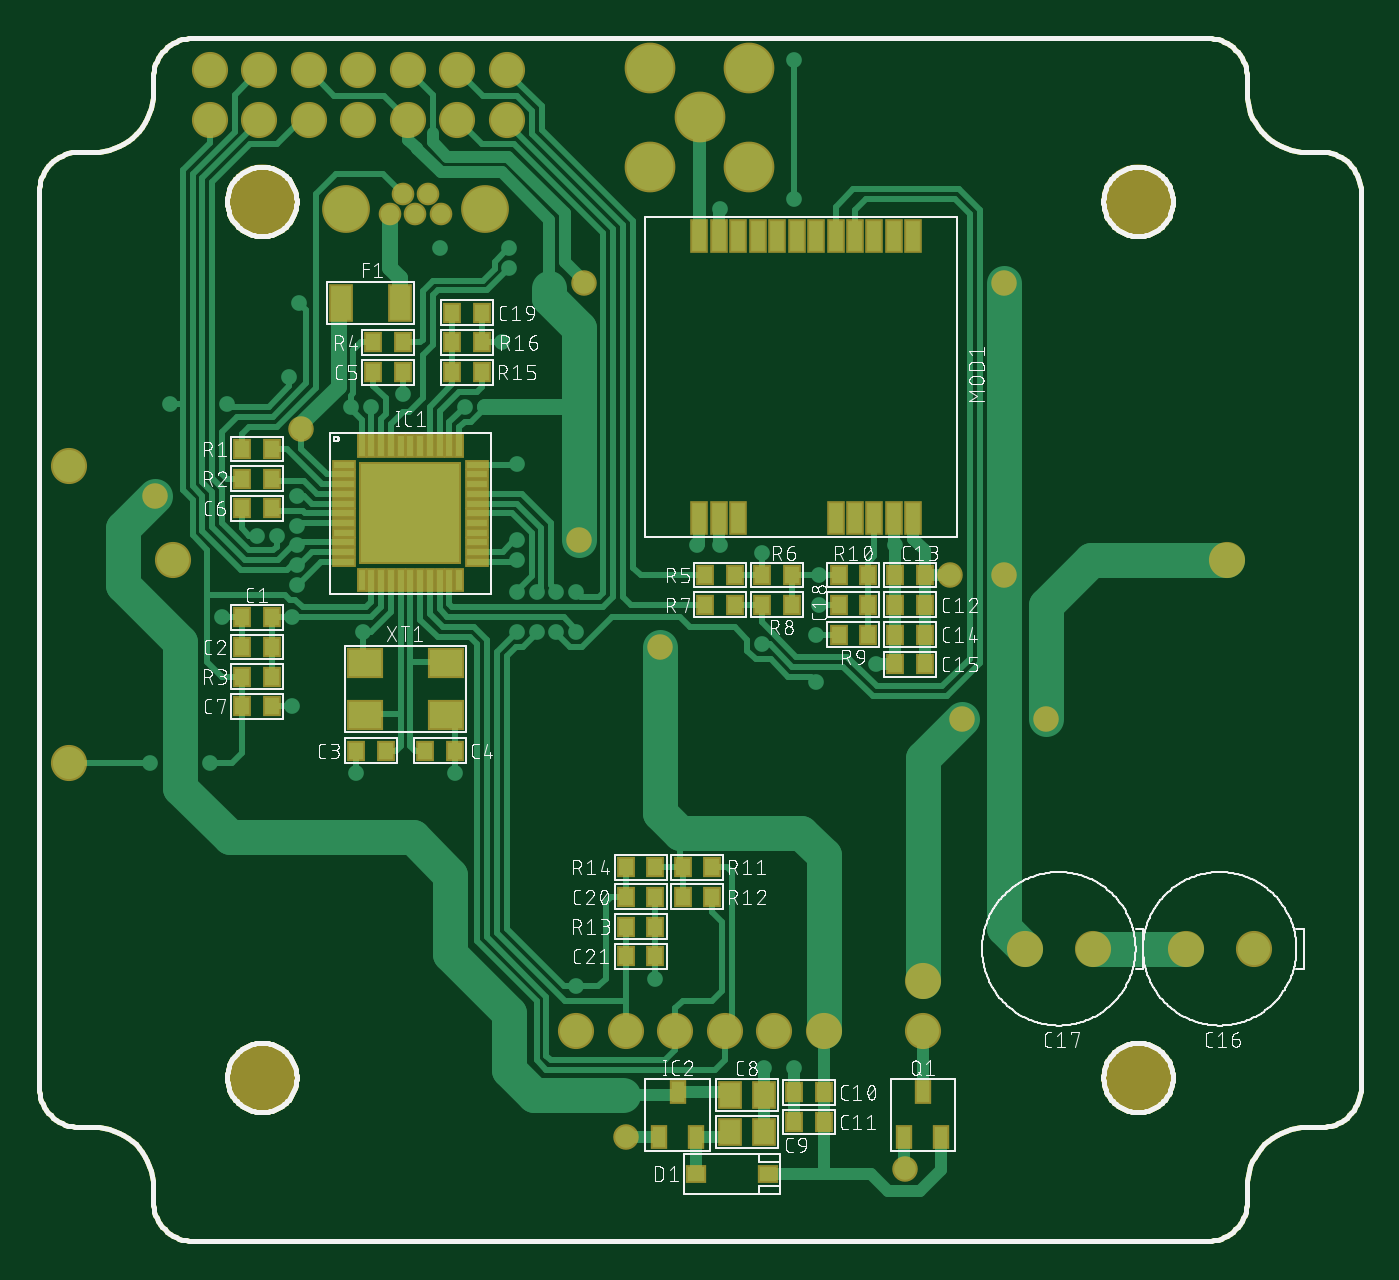
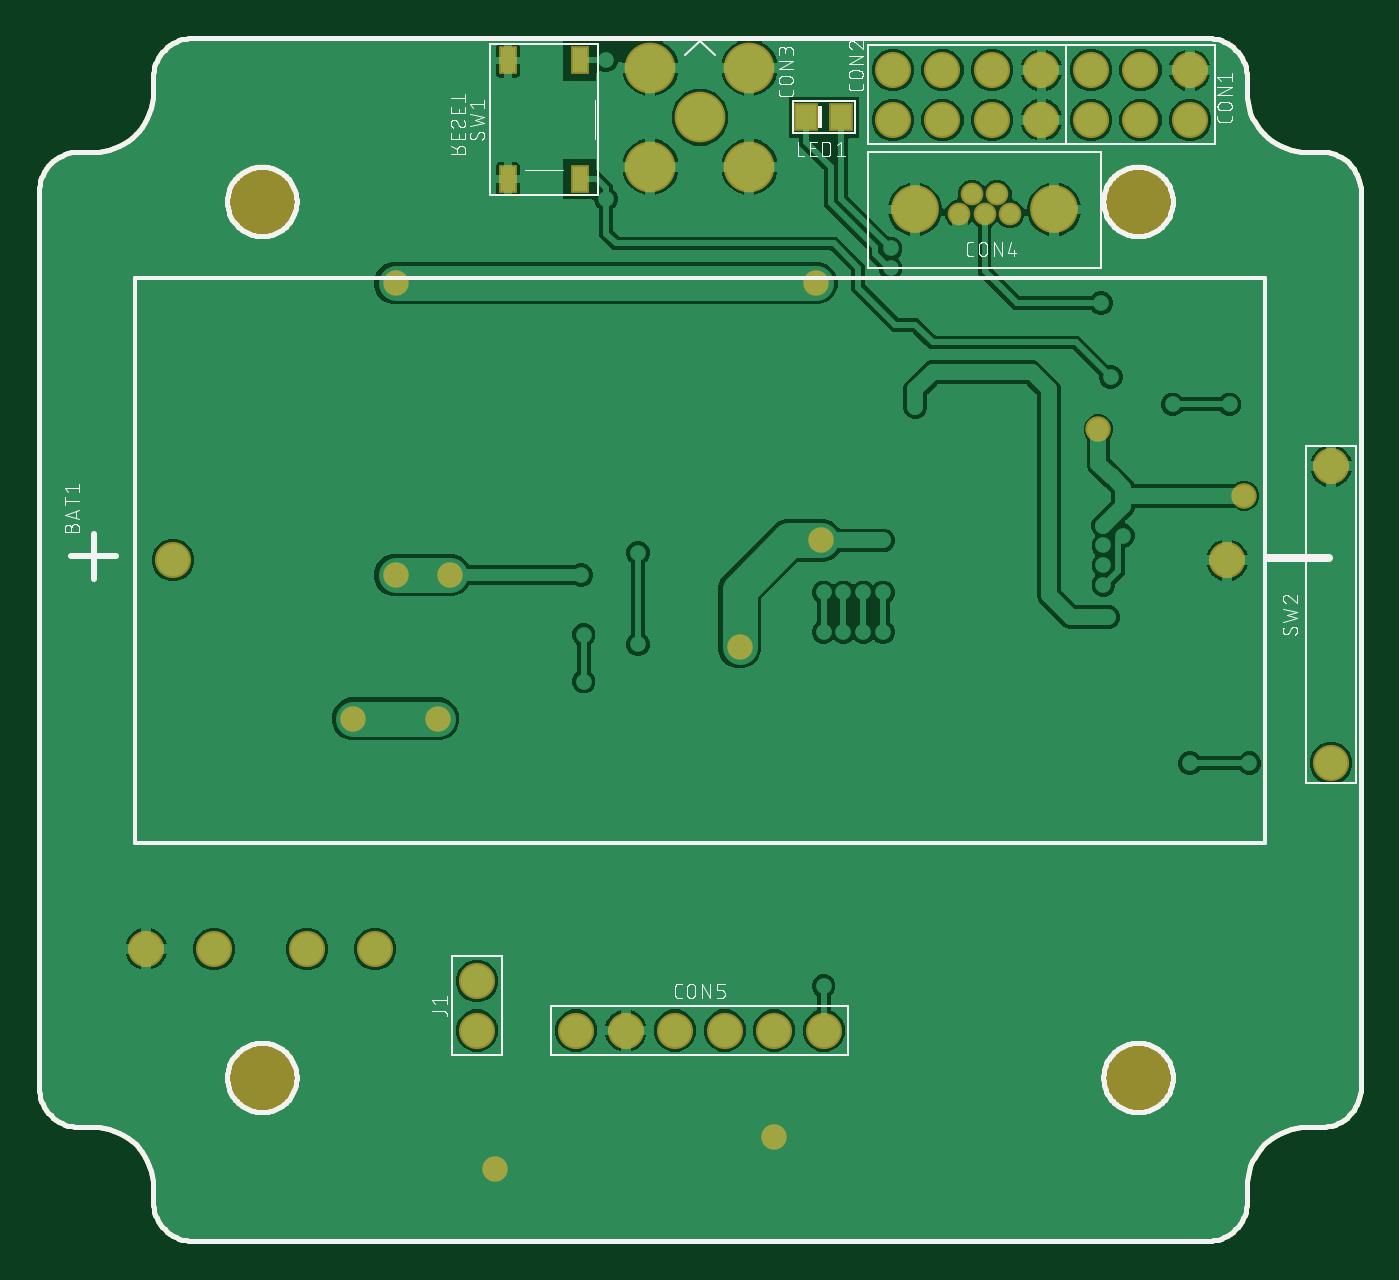
Circuit board: 7 layer files. Board 67.8 x 61.7 mm.
- bottom_copper: copper_bottom.gbr (101550 bytes)
- top_copper: copper_top.gbr (32234 bytes)
- outline: profile.gbr (11361 bytes)
- bottom_silk: silkscreen_bottom.gbr (57998 bytes)
- top_silk: silkscreen_top.gbr (167787 bytes)
- bottom_mask: soldermask_bottom.gbr (12804 bytes)
- top_mask: soldermask_top.gbr (15811 bytes)

=== bottom_copper: copper_bottom.gbr (101550 bytes, source omitted) ===
=== top_copper: copper_top.gbr (32234 bytes, source omitted) ===
=== outline: profile.gbr (11361 bytes, source omitted) ===
=== bottom_silk: silkscreen_bottom.gbr (57998 bytes, source omitted) ===
=== top_silk: silkscreen_top.gbr (167787 bytes, source omitted) ===
=== bottom_mask: soldermask_bottom.gbr (12804 bytes, source omitted) ===
=== top_mask: soldermask_top.gbr (15811 bytes, source omitted) ===
